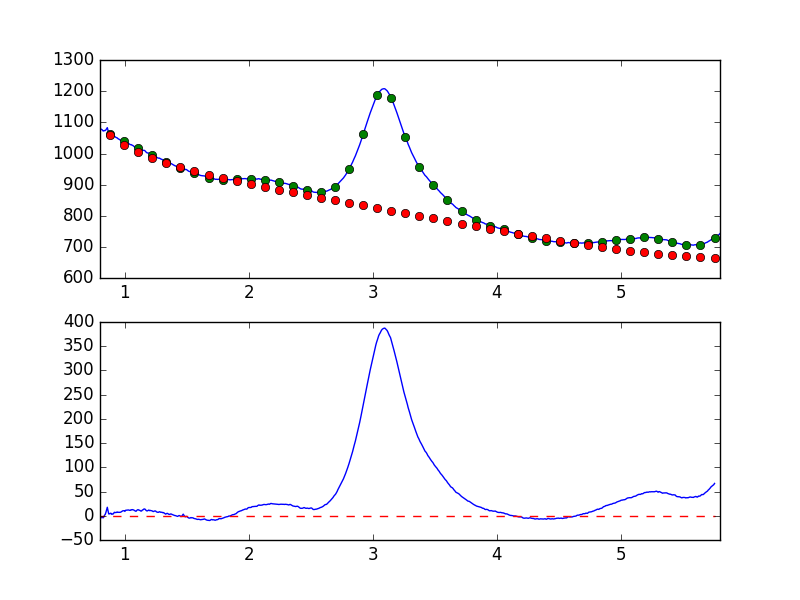

Values plotted in this chart, from the file beside it:
7.681951752392544019e-01, -8.453497116003291012e+00
7.738631750302433776e-01, -7.290865666902845987e+00
7.795311748212323533e-01, -7.643811871954085291e+00
7.851991746122213289e-01, -8.603669129483705547e+00
7.908671744032103046e-01, -6.160452478442493884e+00
7.965351741941992803e-01, -3.443703324969874302e+00
8.022031739851883669e-01, -4.776566590829133929e+00
8.078711737761772316e-01, -4.269174502471742016e+00
8.135391735671662072e-01, -3.376752059787122562e+00
8.192071733581552939e-01, -3.150349457976062695e+00
8.248751731491442696e-01, -4.376002243802531666e+00
8.305431729401332452e-01, -2.228295768718226100e+00
8.362111727311222209e-01, 9.670615689508395008e-01
8.418791725221110855e-01, 2.657432659940695885e+00
8.475471723131001722e-01, 6.732929418424646428e+00
8.532151721040891479e-01, 1.249223309451485875e+01
8.588831718950781235e-01, 1.751722806332145410e+01
8.645511716860672102e-01, 1.028481823120546323e+01
8.702191714770560749e-01, 3.849422152966326394e+00
8.758871712680450505e-01, 3.863602914651892206e+00
8.815551710590340262e-01, 4.683170672623873543e+00
8.872231708500230019e-01, 5.289904203849800979e+00
8.928911706410120885e-01, 3.131370830224568635e+00
8.985591704320010642e-01, 3.651711962999115713e+00
9.042271702229900399e-01, 3.265650068112336157e+00
9.098951700139790155e-01, 4.878752338065623917e+00
9.155631698049678802e-01, 7.152689480985372938e+00
9.212311695959569668e-01, 6.681749392497067674e+00
9.268991693869459425e-01, 6.659096921353238940e+00
9.325671691779349182e-01, 6.899234806929598562e+00
9.382351689689240049e-01, 7.862417741727085740e+00
9.439031687599129805e-01, 7.045765652622549169e+00
9.495711685509018452e-01, 7.178942411804200674e+00
9.552391683418909318e-01, 7.053989821149343697e+00
9.609071681328797965e-01, 7.189756323158007945e+00
9.665751679238688832e-01, 7.330920438457269483e+00
9.722431677148579698e-01, 8.202019086110567514e+00
9.779111675058468345e-01, 9.282838208619750731e+00
9.835791672968358101e-01, 1.020660613129757621e+01
9.892471670878246748e-01, 1.040061856227134740e+01
9.949151668788137615e-01, 1.046441242060427612e+01
1.000583166669802848e+00, 8.981135193180989518e+00
1.006251166460791602e+00, 1.126317644285381903e+01
1.011919166251780799e+00, 1.142953434717105665e+01
1.017587166042769553e+00, 1.137789360711690279e+01
1.023255165833758751e+00, 1.159895650180374105e+01
1.028923165624747726e+00, 1.196819093534122658e+01
1.034591165415736702e+00, 1.161924352277742400e+01
1.040259165206725678e+00, 1.115097084009755690e+01
1.045927164997714431e+00, 1.123852340860014465e+01
1.051595164788703629e+00, 1.261418065583279713e+01
1.057263164579692605e+00, 1.210177474371892004e+01
1.062931164370681802e+00, 1.270348256074385063e+01
1.068599164161670556e+00, 1.213974271414247141e+01
1.074267163952659310e+00, 1.152479263927614284e+01
1.079935163743648507e+00, 1.044338979103656584e+01
1.085603163534637483e+00, 9.540777464158963994e+00
1.091271163325626681e+00, 9.290751199472538246e+00
1.096939163116615434e+00, 1.112023153780660323e+01
1.102607162907604632e+00, 1.225417368795922357e+01
1.108275162698593386e+00, 1.250261586654119128e+01
... 839 more rows
